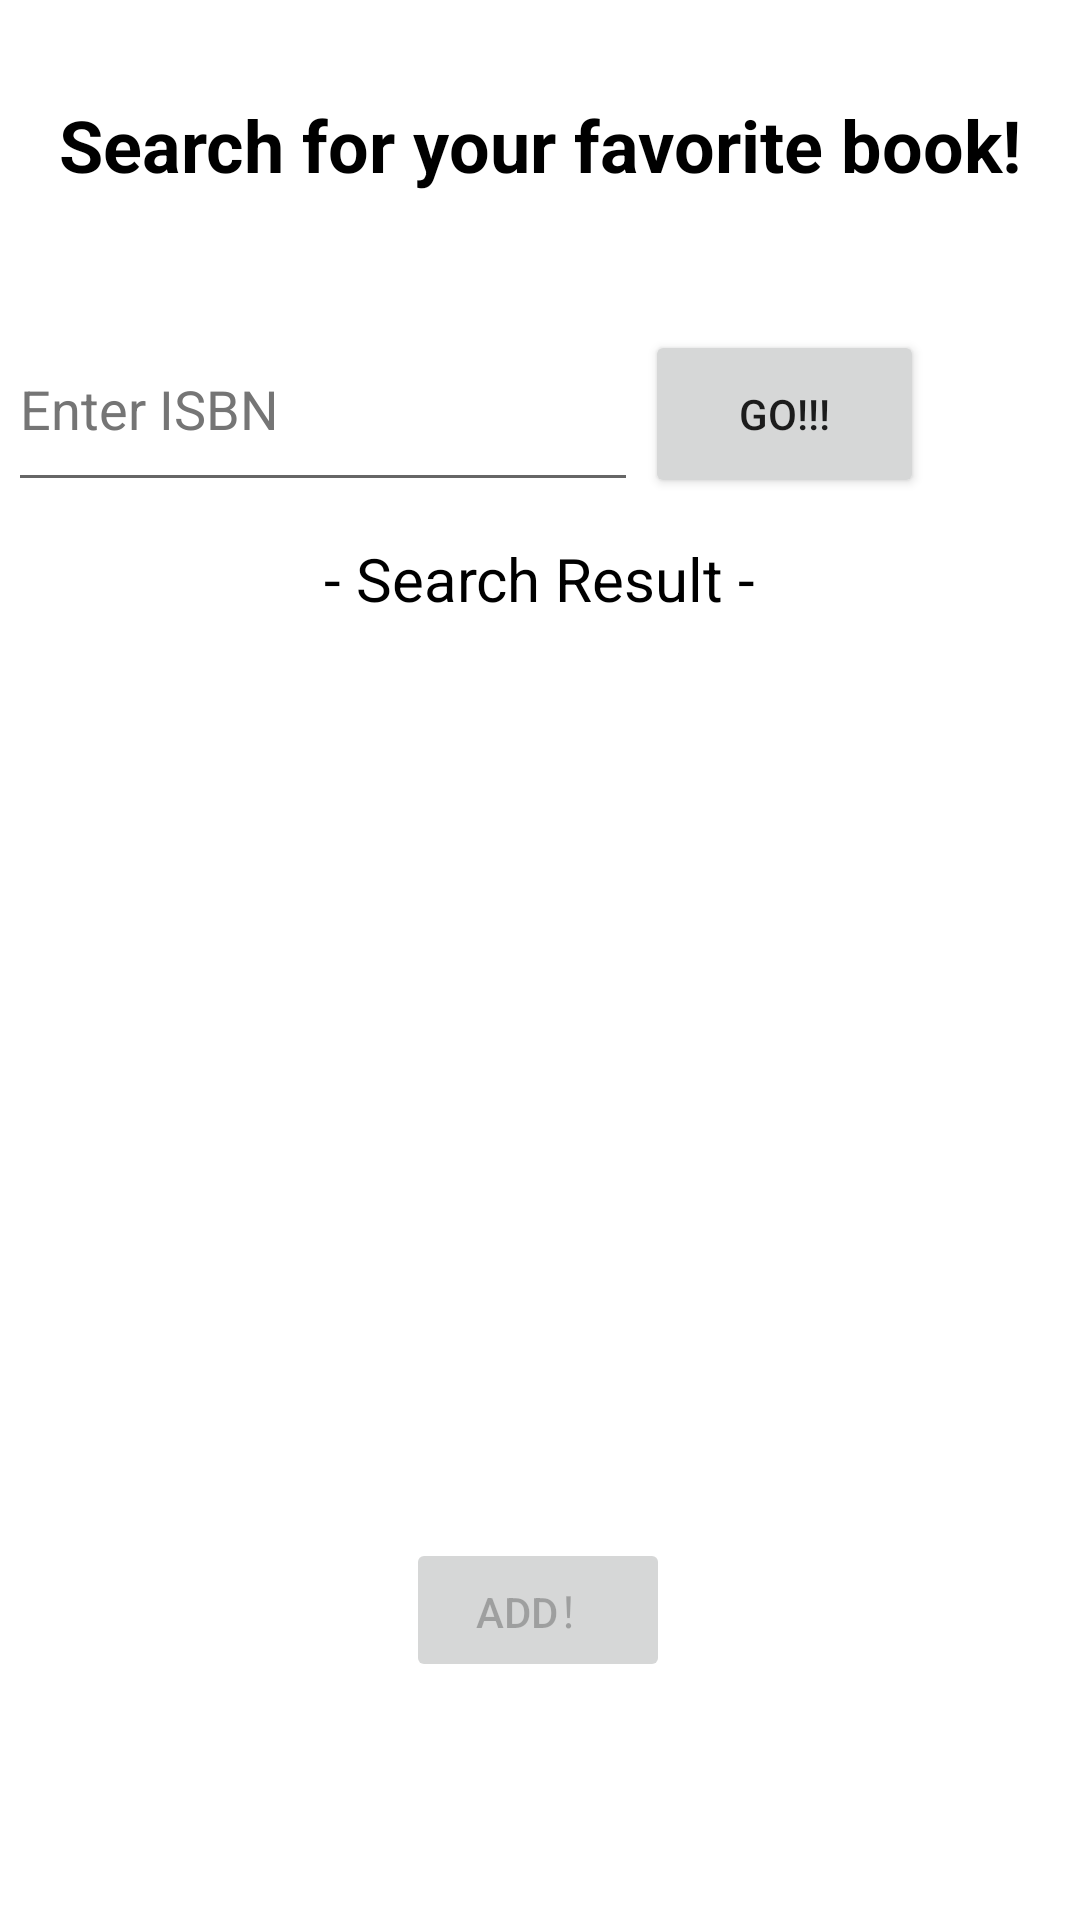

Write the Android layout XML for this screen, with the resource values it uses.
<!-- AndroidManifest.xml: application theme Theme.MyBookkeeper -->
<!-- res/layout/activity_add_book.xml -->
<?xml version="1.0" encoding="utf-8"?>
<androidx.constraintlayout.widget.ConstraintLayout xmlns:android="http://schemas.android.com/apk/res/android"
    xmlns:app="http://schemas.android.com/apk/res-auto"
    xmlns:tools="http://schemas.android.com/tools"
    android:layout_width="match_parent"
    android:layout_height="match_parent"
    tools:context=".AddBookActivity">

    <EditText
        android:id="@+id/isbnSearchBox"
        android:layout_width="210dp"
        android:layout_height="65dp"
        android:layout_marginTop="38dp"
        android:ems="10"
        android:hint="@string/isbn"
        android:importantForAutofill="no"
        android:inputType="textPersonName"
        android:textColorHint="#757575"
        app:layout_constraintBottom_toBottomOf="parent"
        app:layout_constraintEnd_toStartOf="@+id/button"
        app:layout_constraintHorizontal_bias="0.553"
        app:layout_constraintStart_toStartOf="parent"
        app:layout_constraintTop_toBottomOf="@+id/textView"
        app:layout_constraintVertical_bias="0.0" />

    <Button
        android:id="@+id/button"
        android:layout_width="93dp"
        android:layout_height="56dp"
        android:layout_marginEnd="52dp"
        android:layout_marginRight="52dp"
        android:text="@string/go"
        app:layout_constraintBaseline_toBaselineOf="@+id/isbnSearchBox"
        app:layout_constraintEnd_toEndOf="parent" />

    <TextView
        android:id="@+id/textView"
        android:layout_width="wrap_content"
        android:layout_height="wrap_content"
        android:layout_marginTop="32dp"
        android:text="@string/search_for_your_favorite_book"
        android:textColor="@color/black"
        android:textSize="24sp"
        android:textStyle="bold"
        app:layout_constraintEnd_toEndOf="parent"
        app:layout_constraintStart_toStartOf="parent"
        app:layout_constraintTop_toTopOf="parent" />

    <TextView
        android:id="@+id/textView2"
        android:layout_width="wrap_content"
        android:layout_height="wrap_content"
        android:layout_marginTop="12dp"
        android:text="@string/search_result"
        android:textColor="@color/black"
        android:textSize="20sp"
        app:layout_constraintEnd_toEndOf="parent"
        app:layout_constraintStart_toStartOf="parent"
        app:layout_constraintTop_toBottomOf="@+id/isbnSearchBox" />

    <TextView
        android:id="@+id/textView3"
        android:layout_width="wrap_content"
        android:layout_height="wrap_content"
        android:layout_marginTop="4dp"
        android:text="@string/title_add"
        android:textColor="@color/black"
        android:textSize="20sp"
        android:textStyle="bold"
        android:gravity="center_horizontal"
        app:layout_constraintEnd_toEndOf="parent"
        app:layout_constraintStart_toStartOf="parent"
        app:layout_constraintTop_toBottomOf="@+id/textView2" />

    <TextView
        android:id="@+id/textView4"
        android:layout_width="wrap_content"
        android:layout_height="wrap_content"
        android:layout_marginTop="8dp"
        android:text="@string/author_add"
        android:gravity="center_horizontal"
        android:textColor="@color/material_dynamic_neutral40"
        android:textSize="16sp"
        app:layout_constraintEnd_toEndOf="parent"
        app:layout_constraintHorizontal_bias="0.497"
        app:layout_constraintStart_toStartOf="parent"
        app:layout_constraintTop_toBottomOf="@+id/imageView" />

    <ImageView
        android:id="@+id/imageView"
        android:layout_width="189dp"
        android:layout_height="204dp"
        android:layout_marginTop="8dp"
        android:contentDescription="@string/book_cover"
        app:layout_constraintEnd_toEndOf="parent"
        app:layout_constraintStart_toStartOf="parent"
        app:layout_constraintTop_toBottomOf="@+id/textView3"
        app:srcCompat="@drawable/download" />

    <Button
        android:id="@+id/button2"
        android:layout_width="wrap_content"
        android:layout_height="wrap_content"
        android:layout_marginTop="8dp"
        android:enabled="false"
        android:text="ADD！"
        app:layout_constraintEnd_toEndOf="parent"
        app:layout_constraintHorizontal_bias="0.498"
        app:layout_constraintStart_toStartOf="parent"
        app:layout_constraintTop_toBottomOf="@+id/textView5" />

    <TextView
        android:id="@+id/textView5"
        android:layout_width="wrap_content"
        android:layout_height="wrap_content"
        android:layout_marginStart="188dp"
        android:layout_marginLeft="188dp"
        android:layout_marginTop="4dp"
        android:layout_marginEnd="189dp"
        android:layout_marginRight="189dp"
        android:text="@string/publisher_and_year_add"
        android:gravity="center_horizontal"
        android:textColor="@color/material_dynamic_neutral40"
        android:textSize="16sp"
        app:layout_constraintEnd_toEndOf="parent"
        app:layout_constraintHorizontal_bias="0.521"
        app:layout_constraintStart_toStartOf="parent"
        app:layout_constraintTop_toBottomOf="@+id/textView4" />
</androidx.constraintlayout.widget.ConstraintLayout>
<!-- resources referenced by this layout -->
<resources>
  <string name="author_add"> </string>
  <string name="book_cover">book cover</string>
  <string name="go">Go!!!</string>
  <string name="isbn">Enter ISBN</string>
  <string name="publisher_and_year_add"> </string>
  <string name="search_for_your_favorite_book">Search for your favorite book!</string>
  <string name="search_result">- Search Result -</string>
  <string name="title_add"> </string>
  <style name="Theme.MyBookkeeper" parent="Theme.MaterialComponents.DayNight.DarkActionBar">
          
          <item name="colorPrimary">@color/purple_500</item>
          <item name="colorPrimaryVariant">@color/purple_700</item>
          <item name="colorOnPrimary">@color/white</item>
          
          <item name="colorSecondary">@color/teal_200</item>
          <item name="colorSecondaryVariant">@color/teal_700</item>
          <item name="colorOnSecondary">@color/black</item>
          
          <item name="android:statusBarColor" tools:targetApi="l">?attr/colorPrimaryVariant</item>
          
      </style>
  <!-- not gathered from this repository: default colours our renderer supplied (Android Studio template values) -->
  <color name="purple_500">#FF6200EE</color>
  <color name="purple_700">#FF3700B3</color>
  <color name="teal_200">#FF03DAC5</color>
  <color name="teal_700">#FF018786</color>
  <color name="black">#FF000000</color>
  <color name="white">#FFFFFFFF</color>
</resources>
